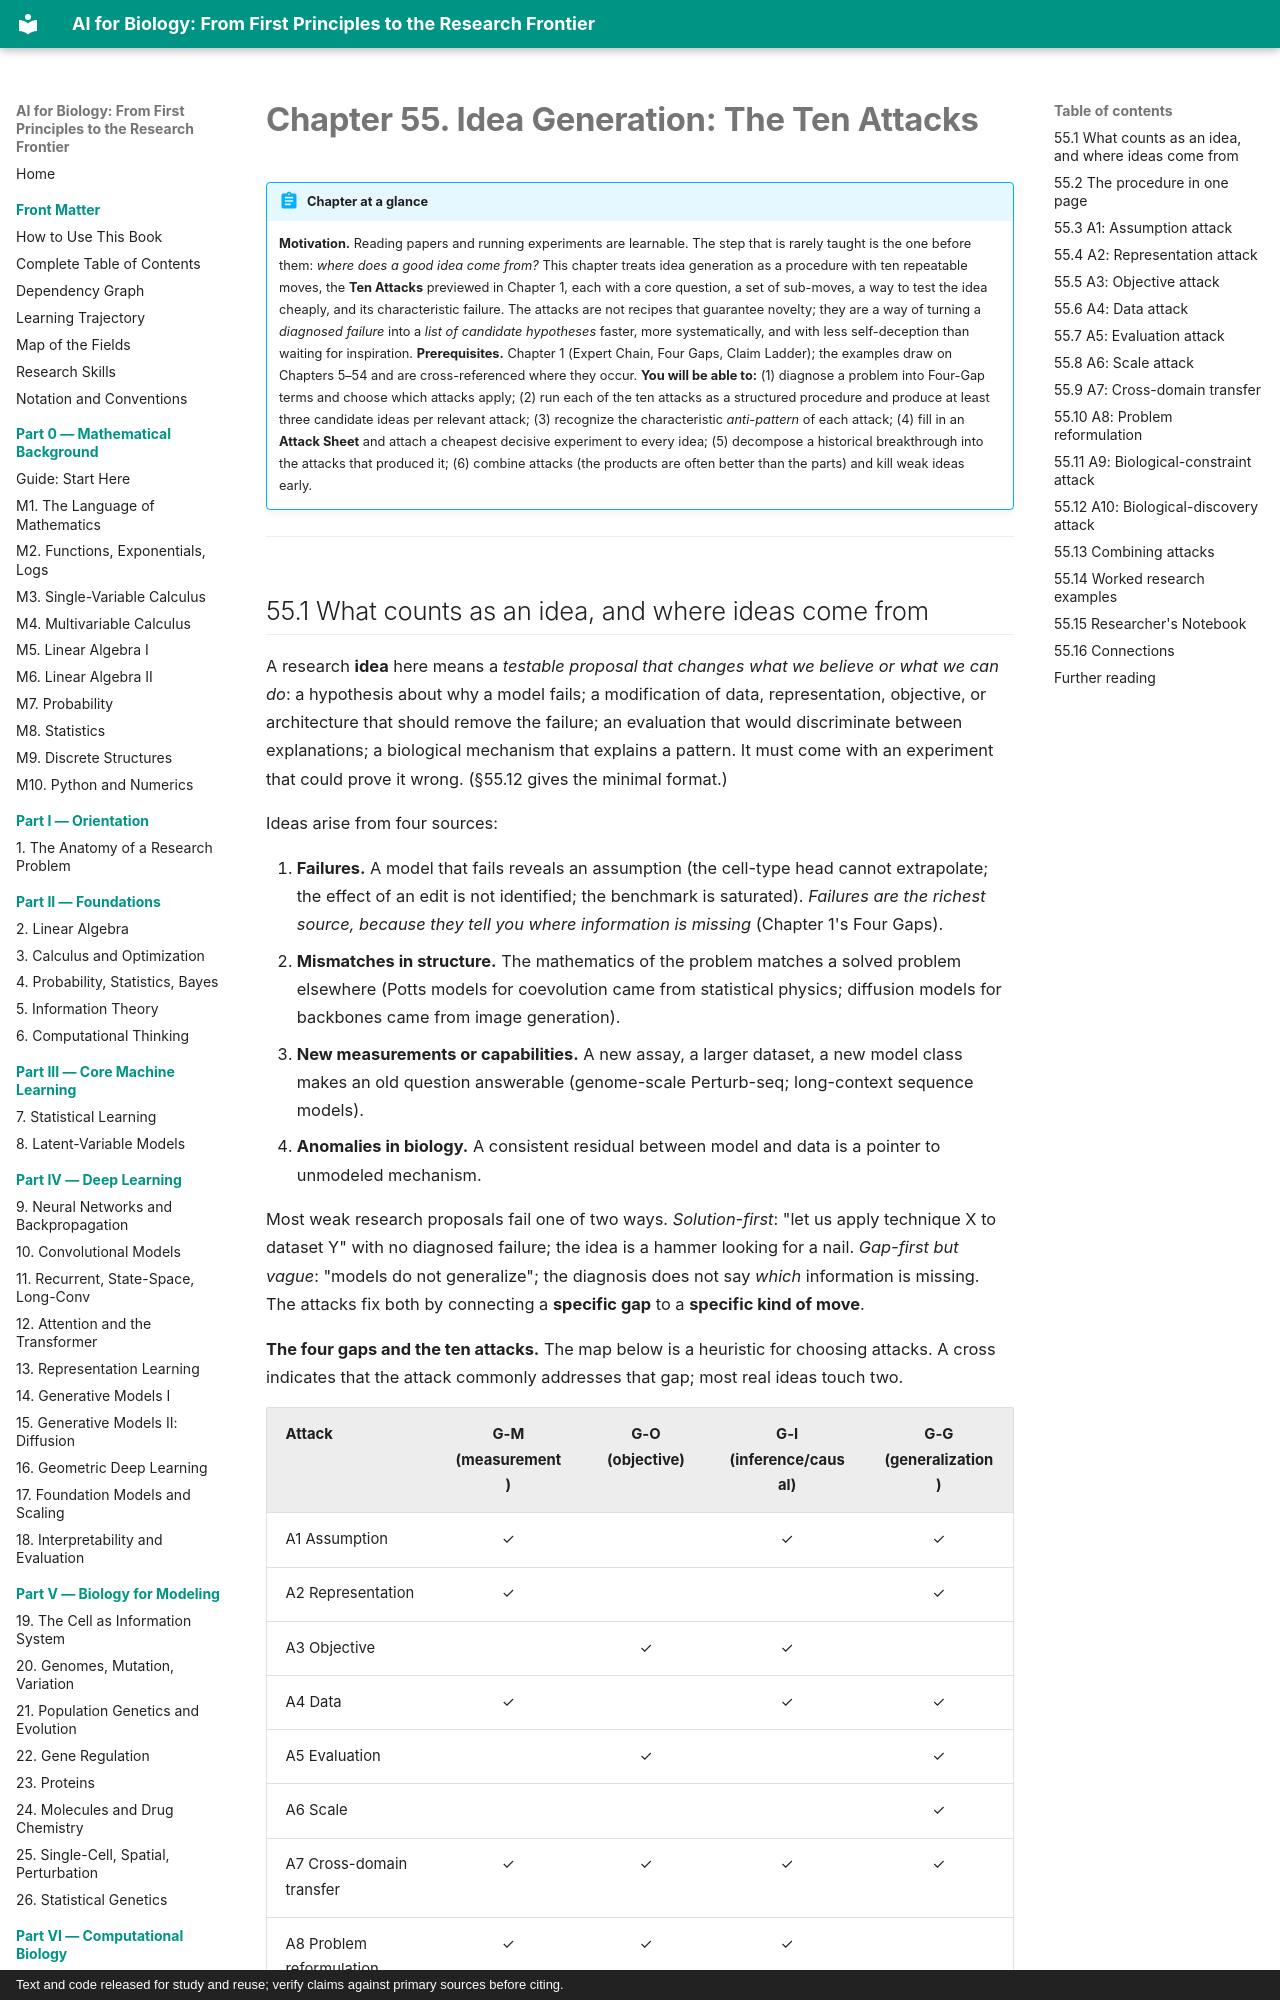

repository: namknnguyen/ai-for-biology-book · page: chapters/ch55-idea-generation/index.html · generator: mkdocs · copyright: Text and code released for study and reuse; verify claims against primary sources before citing.

# Chapter 55. Idea Generation: The Ten Attacks

!!! abstract "Chapter at a glance"
    **Motivation.** Reading papers and running experiments are learnable. The step that is rarely taught is the one before them: *where does a good idea come from?* This chapter treats idea generation as a procedure with ten repeatable moves, the **Ten Attacks** previewed in Chapter 1, each with a core question, a set of sub-moves, a way to test the idea cheaply, and its characteristic failure. The attacks are not recipes that guarantee novelty; they are a way of turning a *diagnosed failure* into a *list of candidate hypotheses* faster, more systematically, and with less self-deception than waiting for inspiration.
    **Prerequisites.** Chapter 1 (Expert Chain, Four Gaps, Claim Ladder); the examples draw on Chapters 5–54 and are cross-referenced where they occur.
    **You will be able to:** (1) diagnose a problem into Four-Gap terms and choose which attacks apply; (2) run each of the ten attacks as a structured procedure and produce at least three candidate ideas per relevant attack; (3) recognize the characteristic *anti-pattern* of each attack; (4) fill in an **Attack Sheet** and attach a cheapest decisive experiment to every idea; (5) decompose a historical breakthrough into the attacks that produced it; (6) combine attacks (the products are often better than the parts) and kill weak ideas early.

---

## 55.1 What counts as an idea, and where ideas come from

A research **idea** here means a *testable proposal that changes what we believe or what we can do*: a hypothesis about why a model fails; a modification of data, representation, objective, or architecture that should remove the failure; an evaluation that would discriminate between explanations; a biological mechanism that explains a pattern. It must come with an experiment that could prove it wrong. (§55.12 gives the minimal format.)

Ideas arise from four sources:

1. **Failures.** A model that fails reveals an assumption (the cell-type head cannot extrapolate; the effect of an edit is not identified; the benchmark is saturated). *Failures are the richest source, because they tell you where information is missing* (Chapter 1's Four Gaps).
2. **Mismatches in structure.** The mathematics of the problem matches a solved problem elsewhere (Potts models for coevolution came from statistical physics; diffusion models for backbones came from image generation).
3. **New measurements or capabilities.** A new assay, a larger dataset, a new model class makes an old question answerable (genome-scale Perturb-seq; long-context sequence models).
4. **Anomalies in biology.** A consistent residual between model and data is a pointer to unmodeled mechanism.

Most weak research proposals fail one of two ways. *Solution-first*: "let us apply technique X to dataset Y" with no diagnosed failure; the idea is a hammer looking for a nail. *Gap-first but vague*: "models do not generalize"; the diagnosis does not say *which* information is missing. The attacks fix both by connecting a **specific gap** to a **specific kind of move**.

**The four gaps and the ten attacks.** The map below is a heuristic for choosing attacks. A cross indicates that the attack commonly addresses that gap; most real ideas touch two.

| Attack | G-M (measurement) | G-O (objective) | G-I (inference/causal) | G-G (generalization) |
|---|:-:|:-:|:-:|:-:|
| A1 Assumption | ✓ | | ✓ | ✓ |
| A2 Representation | ✓ | | | ✓ |
| A3 Objective | | ✓ | ✓ | |
| A4 Data | ✓ | | ✓ | ✓ |
| A5 Evaluation | | ✓ | | ✓ |
| A6 Scale | | | | ✓ |
| A7 Cross-domain transfer | ✓ | ✓ | ✓ | ✓ |
| A8 Problem reformulation | ✓ | ✓ | ✓ | |
| A9 Biological constraint | | | ✓ | ✓ |
| A10 Biological discovery | ✓ | | ✓ | |

---
